Image classification data set "AMDNet23 Dataset" (Melanie823/DeepLearning on GitHub). Class labels (2): amd, diabetes.

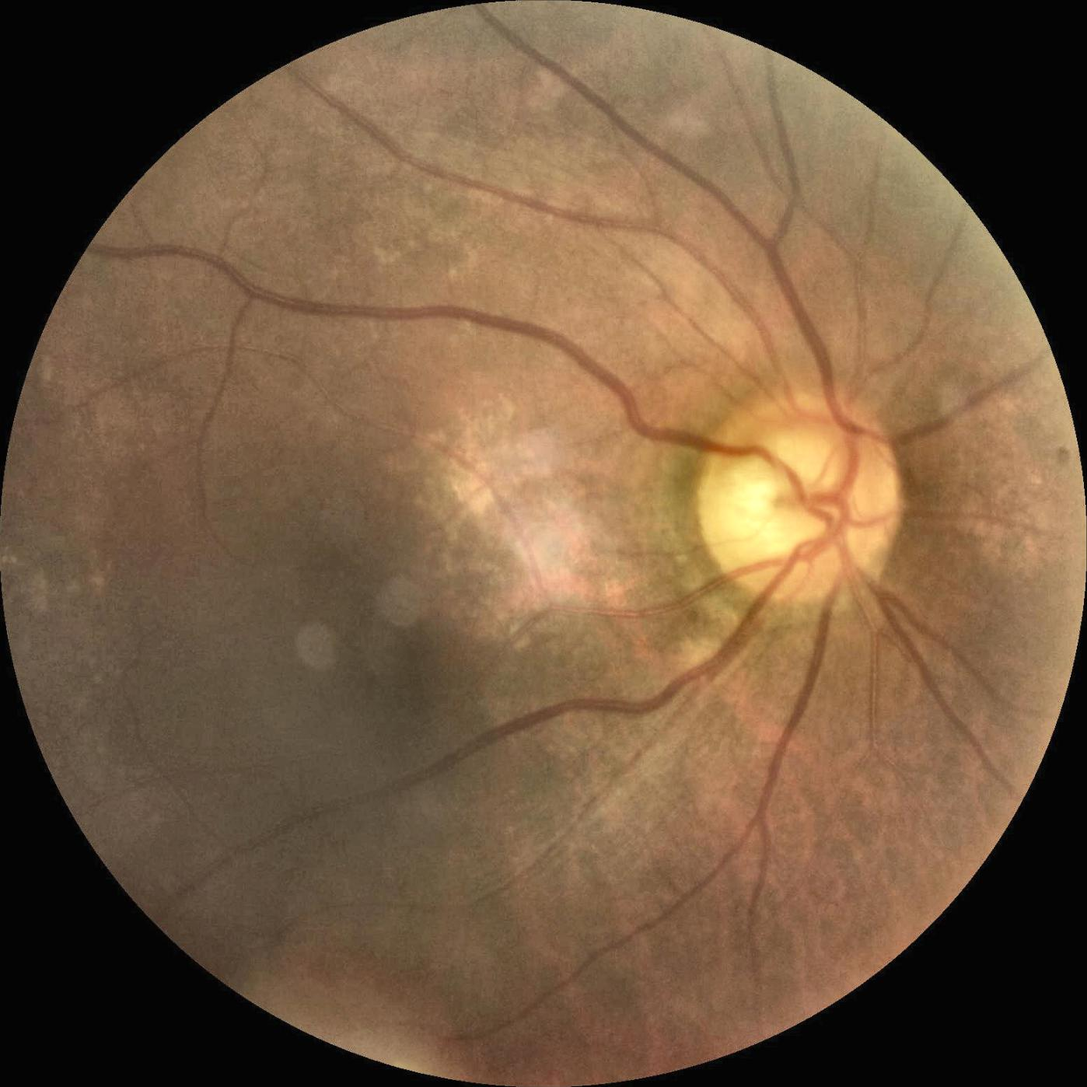
Label: amd

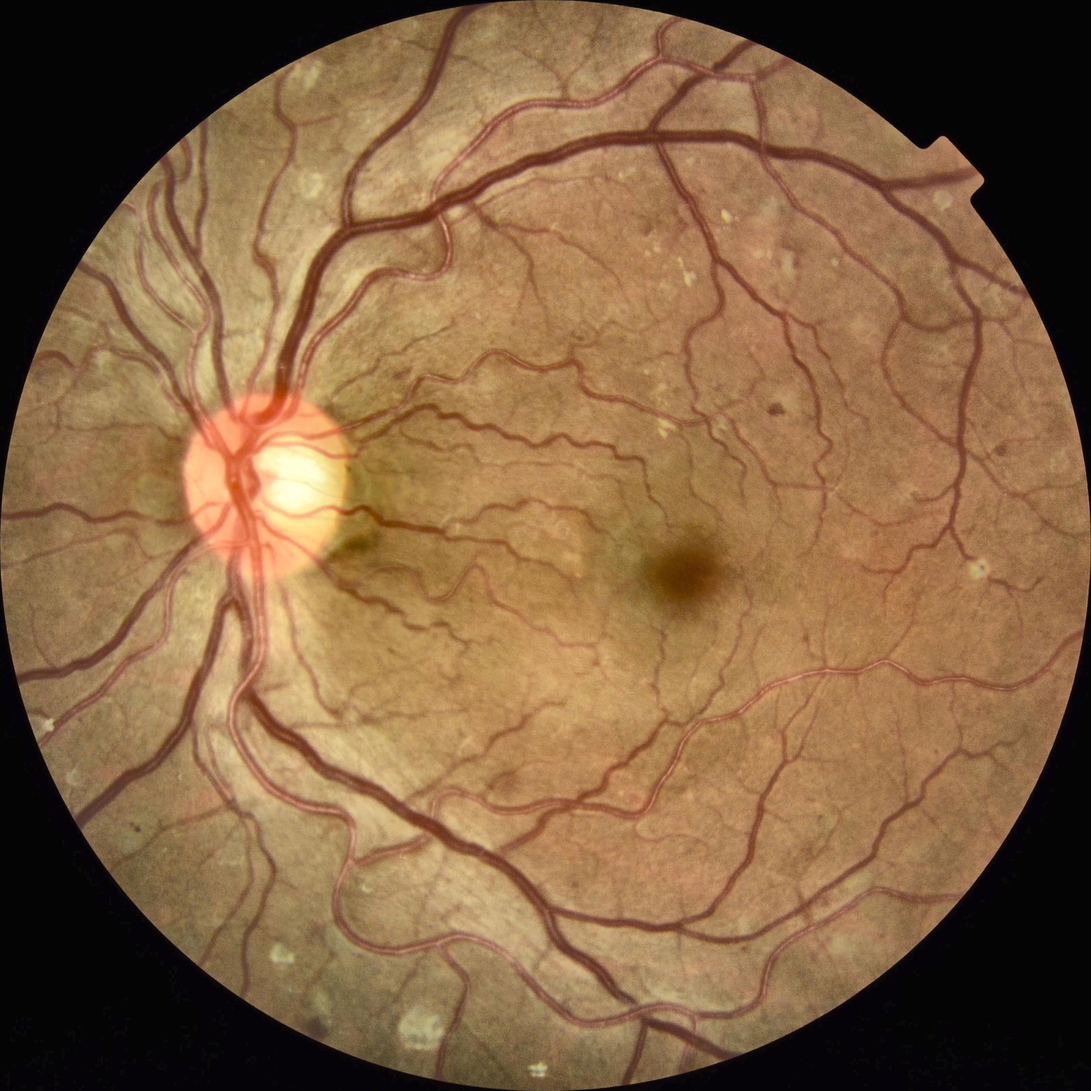
Label: diabetes

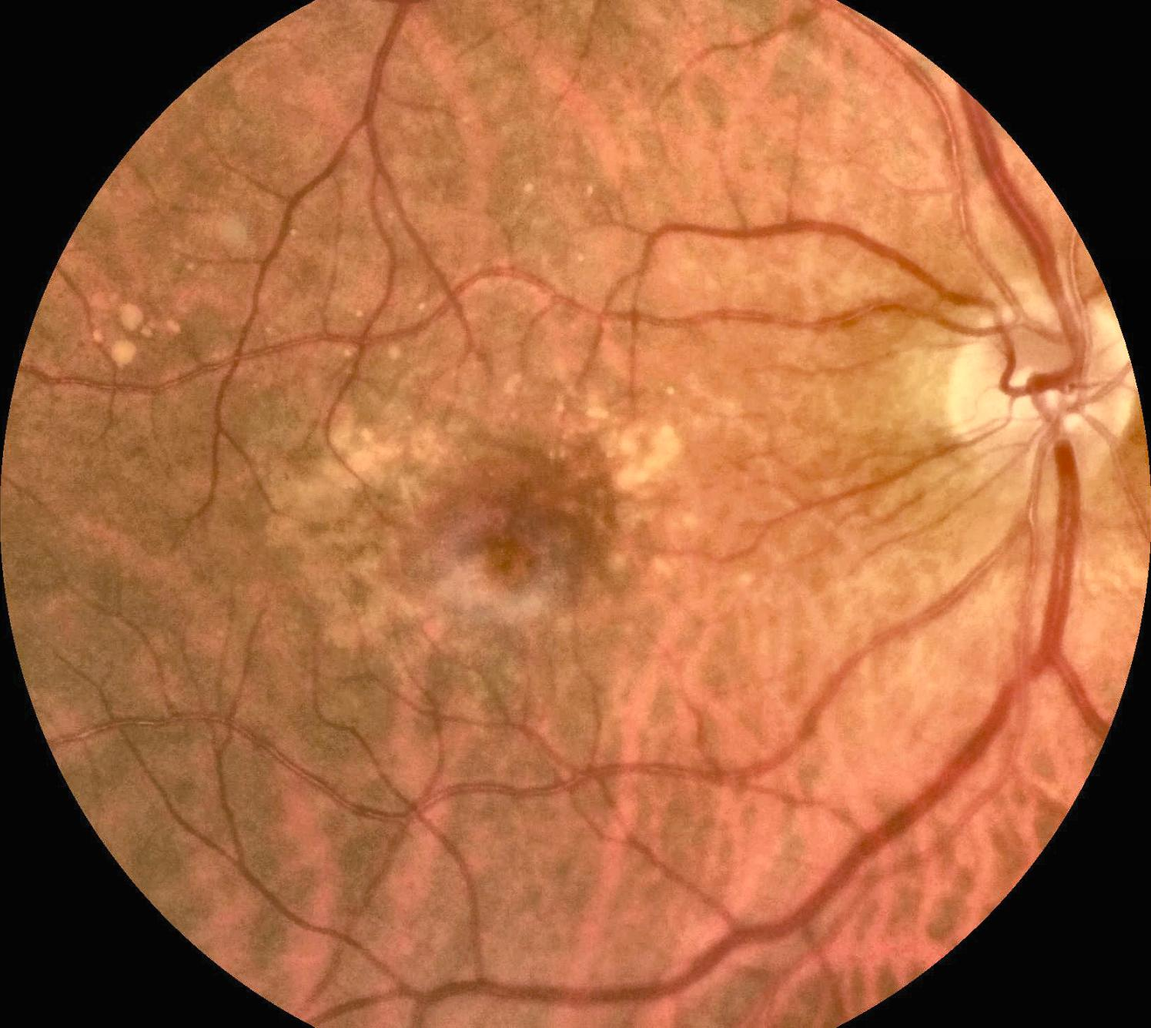
Label: amd

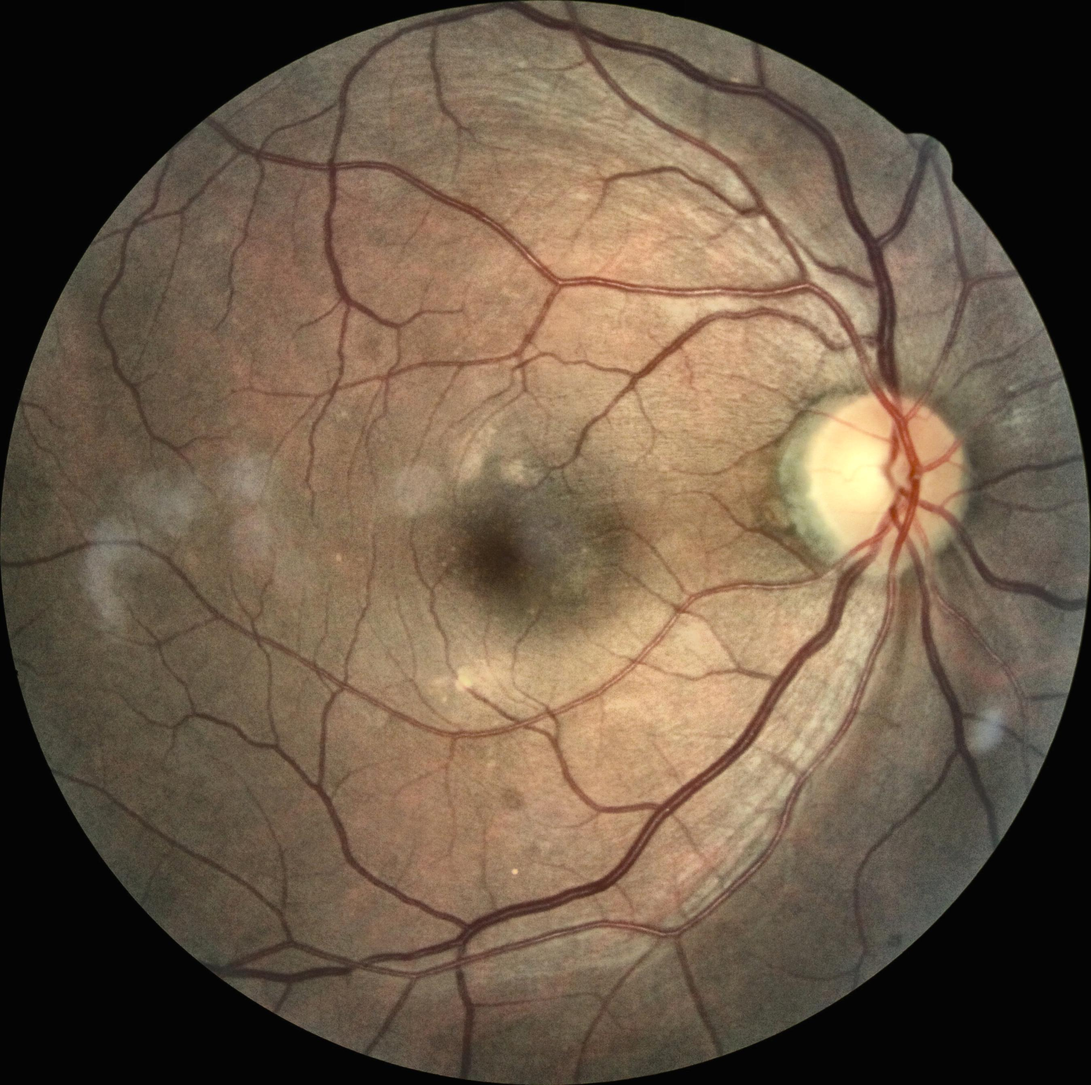
Label: diabetes

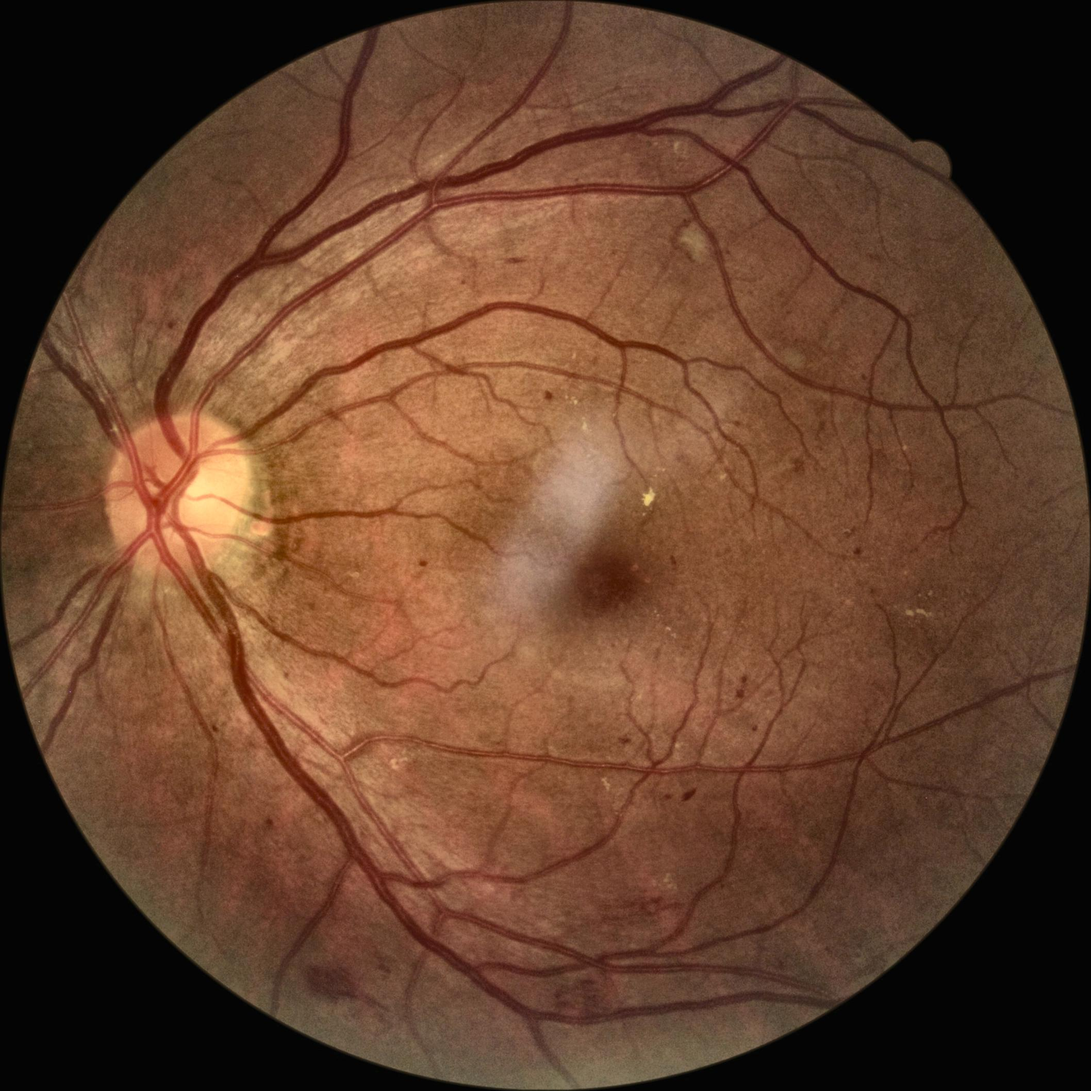
Label: diabetes

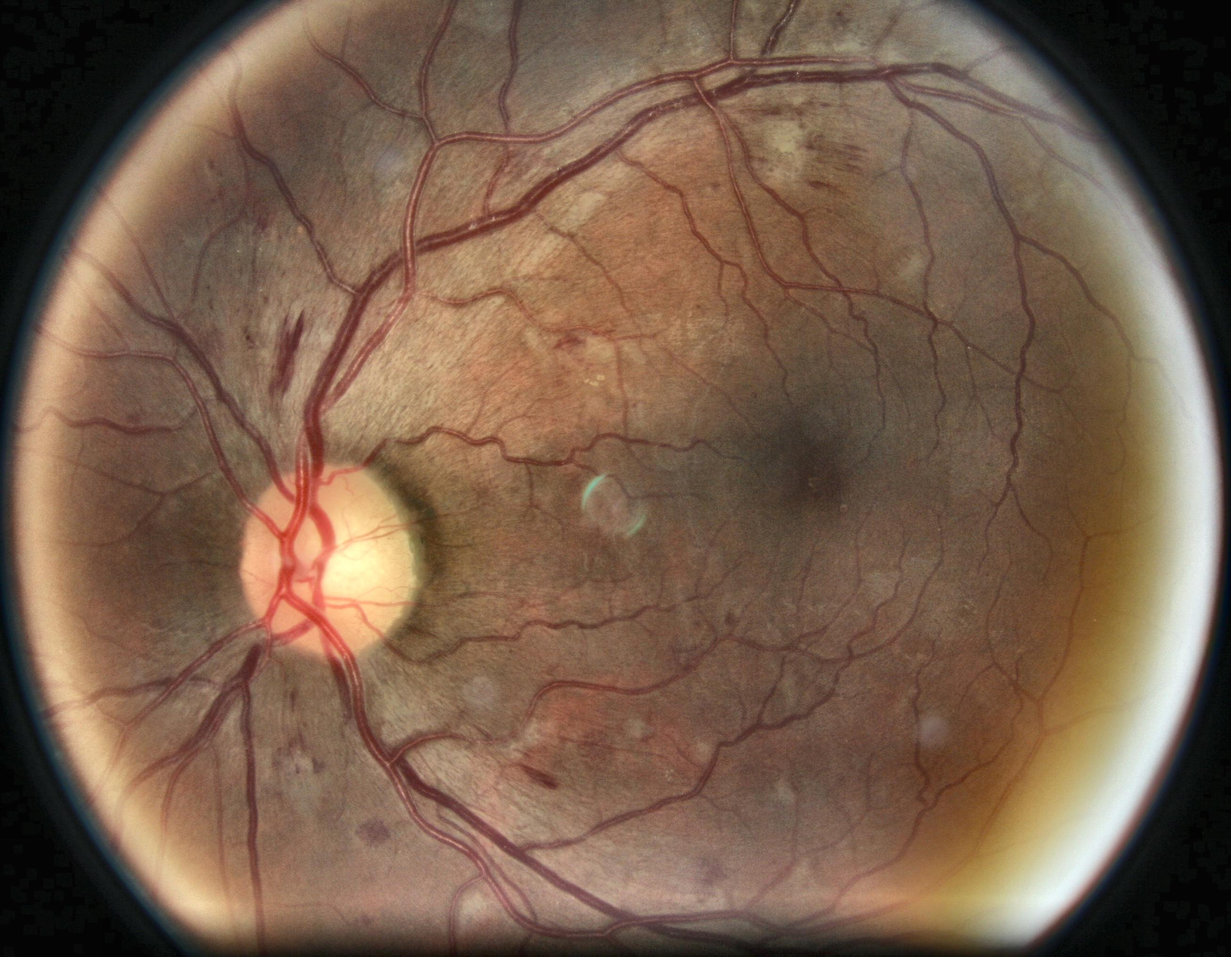
Label: diabetes
